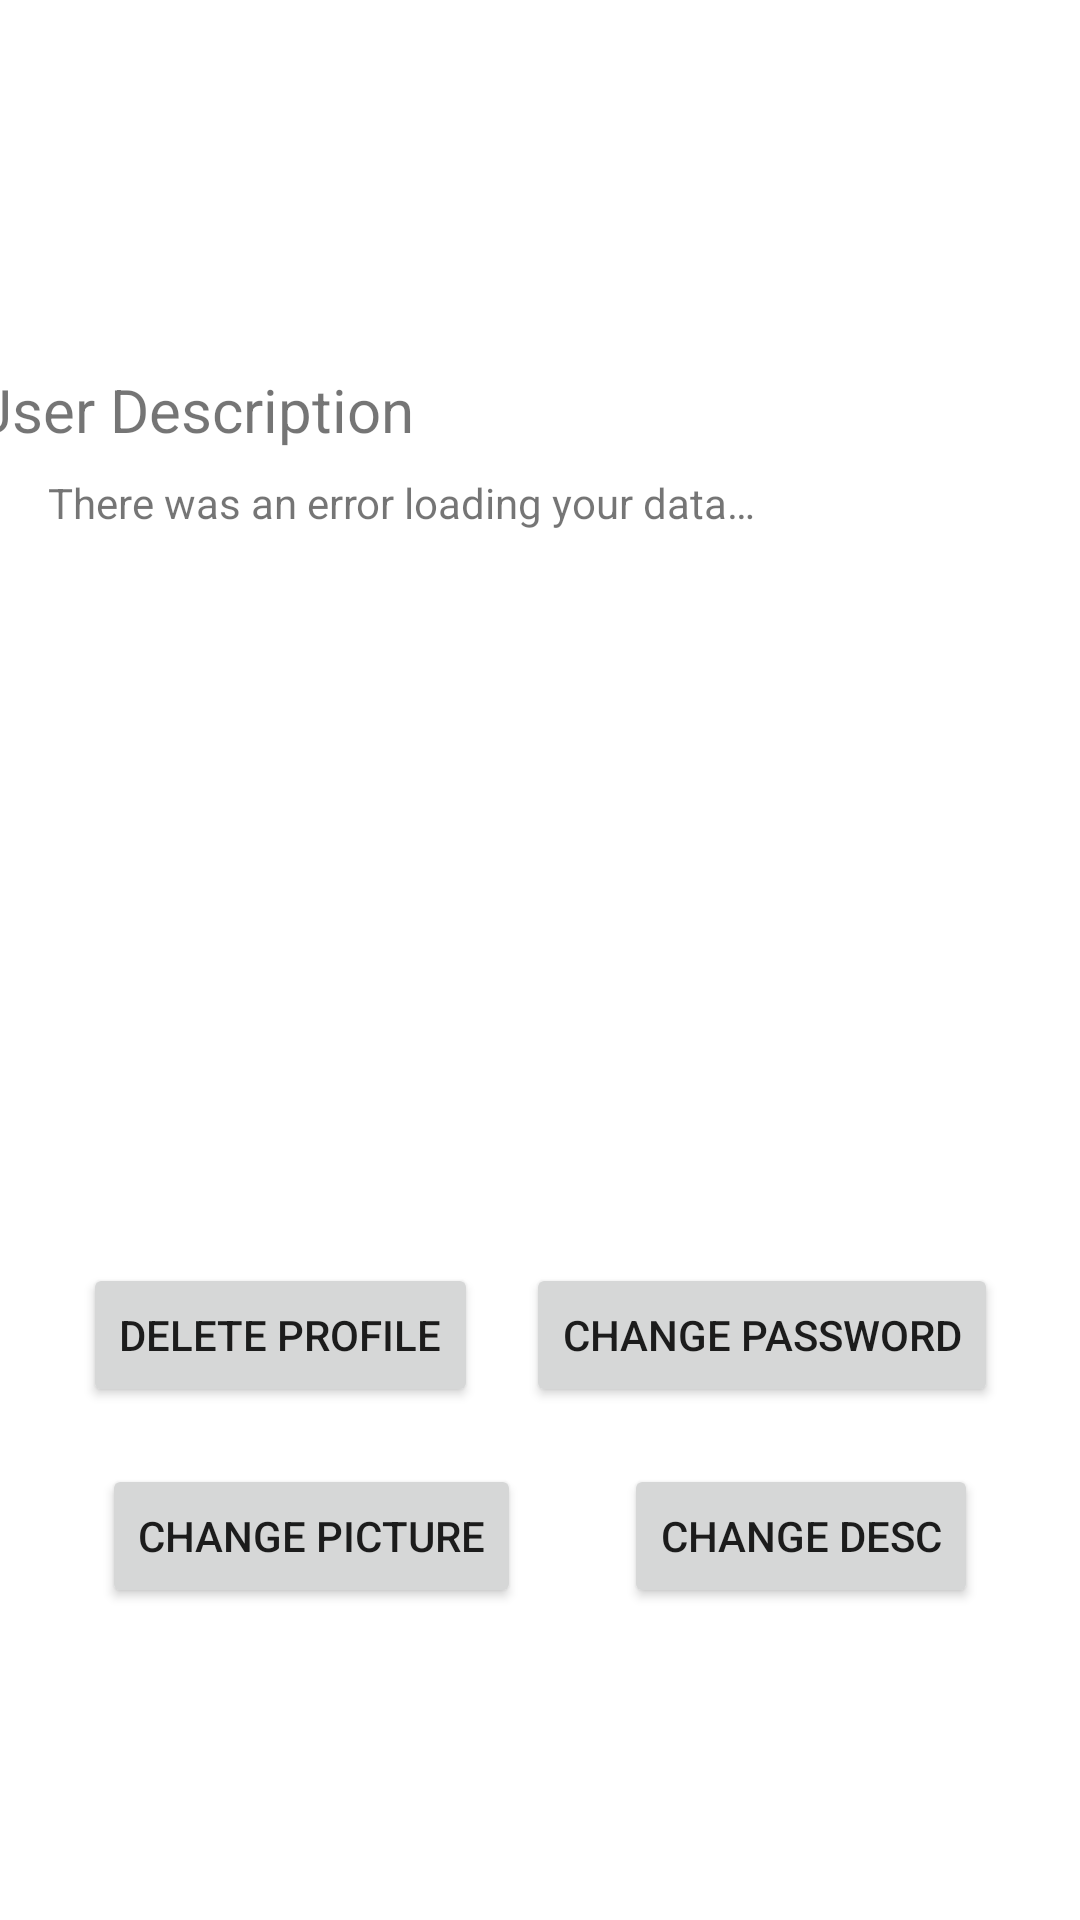

The Android layout XML behind this screen, and the referenced resources:
<!-- AndroidManifest.xml: application theme Theme.CSE_5236_App -->
<!-- res/layout/fragment_notifications.xml -->
<?xml version="1.0" encoding="utf-8"?>
<androidx.constraintlayout.widget.ConstraintLayout xmlns:android="http://schemas.android.com/apk/res/android"
    xmlns:app="http://schemas.android.com/apk/res-auto"
    xmlns:tools="http://schemas.android.com/tools"
    android:layout_width="match_parent"
    android:layout_height="match_parent"
    tools:context=".ui.notifications.NotificationsFragment">

    <TextView
        android:id="@+id/text_notifications"
        android:layout_width="match_parent"
        android:layout_height="wrap_content"
        android:layout_marginTop="8dp"
        android:layout_marginBottom="8dp"
        android:textAlignment="center"
        android:textSize="20sp"
        app:layout_constraintBottom_toTopOf="@+id/textView2"
        app:layout_constraintEnd_toEndOf="parent"
        app:layout_constraintStart_toStartOf="parent"
        app:layout_constraintTop_toBottomOf="@+id/imageView" />

    <TextView
        android:id="@+id/textView2"
        android:layout_width="wrap_content"
        android:layout_height="wrap_content"
        android:layout_marginStart="8dp"
        android:layout_marginEnd="240dp"
        android:text="@string/User_profile_description"
        android:textSize="20sp"
        app:layout_constraintEnd_toEndOf="parent"
        app:layout_constraintStart_toStartOf="parent"
        app:layout_constraintTop_toBottomOf="@+id/text_notifications" />

    <ImageView
        android:id="@+id/imageView"
        android:layout_width="128dp"
        android:layout_height="128dp"
        android:layout_marginStart="16dp"
        android:layout_marginTop="16dp"
        android:layout_marginEnd="16dp"
        app:layout_constraintEnd_toEndOf="parent"
        app:layout_constraintStart_toStartOf="parent"
        app:layout_constraintTop_toTopOf="parent"
        tools:src="@tools:sample/avatars[2]" />

    <TextView
        android:id="@+id/userDesc"
        android:layout_width="382dp"
        android:layout_height="263dp"
        android:layout_marginStart="16dp"
        android:layout_marginTop="8dp"
        android:layout_marginEnd="16dp"
        android:text="@string/error_loading_data"
        app:layout_constraintEnd_toEndOf="parent"
        app:layout_constraintHorizontal_bias="0.0"
        app:layout_constraintStart_toStartOf="parent"
        app:layout_constraintTop_toBottomOf="@+id/textView2" />

    <Button
        android:id="@+id/del_button"
        android:layout_width="wrap_content"
        android:layout_height="wrap_content"
        android:layout_marginStart="32dp"
        android:layout_marginEnd="8dp"
        android:text="@string/del_button"
        app:layout_constraintBottom_toTopOf="@+id/change_pic_button"
        app:layout_constraintEnd_toStartOf="@+id/change_pass_button"
        app:layout_constraintStart_toStartOf="parent"
        app:layout_constraintTop_toBottomOf="@+id/userDesc" />

    <Button
        android:id="@+id/change_pass_button"
        android:layout_width="wrap_content"
        android:layout_height="wrap_content"
        android:layout_marginStart="8dp"
        android:layout_marginEnd="32dp"
        android:text="@string/change_pass_button"
        app:layout_constraintBottom_toTopOf="@+id/change_desc_button"
        app:layout_constraintEnd_toEndOf="parent"
        app:layout_constraintStart_toEndOf="@+id/del_button"
        app:layout_constraintTop_toBottomOf="@+id/userDesc" />

    <Button
        android:id="@+id/change_pic_button"
        android:layout_width="wrap_content"
        android:layout_height="wrap_content"
        android:layout_marginStart="32dp"
        android:layout_marginTop="19dp"
        android:layout_marginEnd="32dp"
        android:layout_marginBottom="104dp"
        android:text="@string/change_pic_button"
        app:layout_constraintBottom_toBottomOf="parent"
        app:layout_constraintEnd_toStartOf="@+id/change_desc_button"
        app:layout_constraintStart_toStartOf="parent"
        app:layout_constraintTop_toBottomOf="@+id/del_button" />

    <Button
        android:id="@+id/change_desc_button"
        android:layout_width="wrap_content"
        android:layout_height="wrap_content"
        android:layout_marginTop="19dp"
        android:layout_marginEnd="32dp"
        android:layout_marginBottom="104dp"
        android:text="@string/change_desc_button"
        app:layout_constraintBottom_toBottomOf="parent"
        app:layout_constraintEnd_toEndOf="parent"
        app:layout_constraintStart_toEndOf="@+id/change_pic_button"
        app:layout_constraintTop_toBottomOf="@+id/change_pass_button" />

</androidx.constraintlayout.widget.ConstraintLayout>
<!-- resources referenced by this layout -->
<resources>
  <string name="User_profile_description">User Description</string>
  <string name="change_desc_button">Change Desc</string>
  <string name="change_pass_button">Change Password</string>
  <string name="change_pic_button">Change Picture</string>
  <string name="del_button">Delete Profile</string>
  <string name="error_loading_data">There was an error loading your data…</string>
  <style name="Theme.CSE_5236_App" parent="Theme.MaterialComponents.DayNight.DarkActionBar">
          
          <item name="colorPrimary">@color/purple_500</item>
          <item name="colorPrimaryVariant">@color/purple_700</item>
          <item name="colorOnPrimary">@color/white</item>
          
          <item name="colorSecondary">@color/teal_200</item>
          <item name="colorSecondaryVariant">@color/teal_700</item>
          <item name="colorOnSecondary">@color/black</item>
          
          <item name="android:statusBarColor">?attr/colorPrimaryVariant</item>
          
      </style>
  <!-- not gathered from this repository: default colours our renderer supplied (Android Studio template values) -->
  <color name="purple_500">#FF6200EE</color>
  <color name="purple_700">#FF3700B3</color>
  <color name="teal_200">#FF03DAC5</color>
  <color name="teal_700">#FF018786</color>
  <color name="black">#FF000000</color>
  <color name="white">#FFFFFFFF</color>
</resources>
